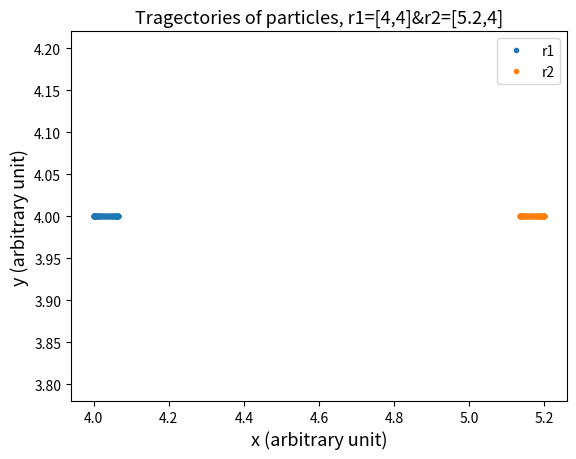
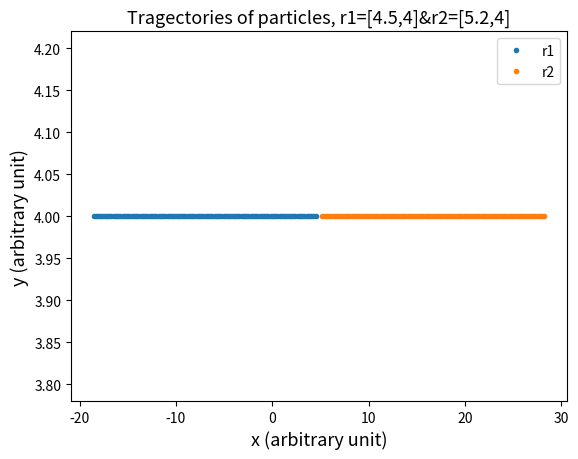
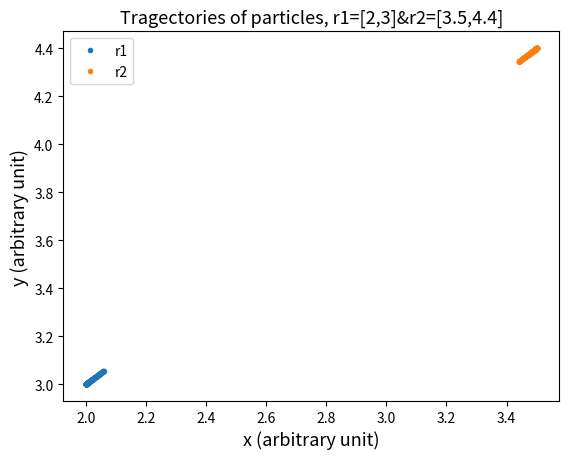

Python code for these plots, in order:
# -*- coding: utf-8 -*-
"""
Lab06_Q1
[redacted]
Trajectories of particle
using Verlet method
"""

import numpy as np
import matplotlib.pyplot as plt

#(b)

#Define a function that calculates x,y components of acceleration
def f(r, t): 
    # x component
    x = r[0] - r[2]
    # y component
    y = r[1] - r[3]
    # calculate x component acceleration of particle 1
    fx1 = -((24 * x) / (x**2 + y**2)**4) + ((48 * x) / (x**2 + y**2)**7)
    # calculate y component acceleration of particle 1
    fy1 = -((24 * y) / (x**2 + y**2)**4) + ((48 * y) / (x**2 + y**2)**7)
    # calculate x component acceleration of particle 2
    fx2 = -fx1
    # calculate y component acceleration of particle 2
    fy2 = -fy1
    #return acceleration
    return np.array([fx1, fy1, fx2, fy2], float) 

# time start
a = 0.0 
# time end
b = 1.0 
# number of time step
N = 100 
# step size
h = (b-a)/N 
#assign time
t_p = np.arange(a, b, h)

# assign empty list for position for the particles
x_p11 = []
y_p11 = []
x_p12 = []
y_p12 = []
#assign initial velocity
v1 = [0, 0, 0, 0]

# r1=[4, 4], r2=[5.2, 4]
r1 = np.array([4.0, 4.0, 5.2, 4.0], float)

# assign position of particles
x_p11.append(r1[0]) 
y_p11.append(r1[1])
x_p12.append(r1[2]) 
y_p12.append(r1[3])

# calculate v(t+h/2)
v1 += h/2 * f(r1, t_p[0])
# apply verlet algorithm
for t in t_p[1:]:  
    r1 += h * v1
    k = h * f(r1, t)
    v1 += k
    
    x_p11.append(r1[0]) 
    y_p11.append(r1[1])
    x_p12.append(r1[2]) 
    y_p12.append(r1[3])   

#plot trajectories of particles
plt.figure()
# plt.plot(t_p, x_p11, '.',label="r1") 
# plt.plot(t_p, y_p11, '.') 
# plt.plot(t_p, x_p12, '.',label ="r2") 
# plt.plot(t_p, y_p12, '.') 
# plt.title("Tragectories of particles, r1=[4,4]&r2=[5.2,4]",fontsize= "13")
# plt.xlabel("time (s)", fontsize ="13")
# plt.ylabel("x (arbitrary unit)", fontsize ="13")
plt.plot(x_p11, y_p11, '.', label ='r1')
plt.plot(x_p12, y_p12, '.', label = 'r2')     
plt.title("Tragectories of particles, r1=[4,4]&r2=[5.2,4]",fontsize= "13")
plt.xlabel("x (arbitrary unit)",fontsize= "13")
plt.ylabel("y (arbitrary unit)",fontsize= "13")
plt.legend()
plt.figure()

# assign empty list for position for the particles
x_p21 = []
y_p21 = []
x_p22 = []
y_p22 = []
#assign initial velocity
v2 = [0, 0, 0, 0]

# r1=[4.5, 4], r2=[5.2, 4]
r2 = np.array([4.5, 4.0, 5.2, 4.0], float)

# assign position of particles
x_p21.append(r2[0]) 
y_p21.append(r2[1])
x_p22.append(r2[2]) 
y_p22.append(r2[3])

# calculate v(t+h/2)
v2 += h/2 * f(r2, t_p[0])
# apply verlet algorithm
for t in t_p[1:]:  
    r2 += h * v2
    k = h * f(r2, t)
    v2 += k
    
    x_p21.append(r2[0]) 
    y_p21.append(r2[1])
    x_p22.append(r2[2]) 
    y_p22.append(r2[3])   
    
#plot trajectories of particles
plt.figure()
#plt.plot(t_p, x_p21, '.') 
#plt.plot(t_p, y_p21, '.') 
#plt.plot(t_p, x_p22, '.') 
#plt.plot(t_p, y_p22, '.') 
plt.plot(x_p21, y_p21, '.', label='r1')
plt.plot(x_p22, y_p22, '.', label ='r2')
plt.title("Tragectories of particles, r1=[4.5,4]&r2=[5.2,4]",fontsize= "13")
plt.xlabel("x (arbitrary unit)",fontsize= "13")
plt.ylabel("y (arbitrary unit)",fontsize= "13")
plt.legend()

# assign empty list for position for the particles
x_p31 = []
y_p31 = []
x_p32 = []
y_p32 = []
#assign initial velocity
v3 = [0, 0, 0, 0]

# r1=[2, 43, r2=[3.5, 4.5]
r3 = np.array([2, 3, 3.5, 4.4], float)

# assign position of particles
x_p31.append(r3[0]) 
y_p31.append(r3[1])
x_p32.append(r3[2]) 
y_p32.append(r3[3])

# calculate v(t+h/2)
v3 += h/2 * f(r3, t_p[0])
# apply verlet algorithm
for t in t_p[1:]:  
    r3 += h * v3
    k = h * f(r3, t)
    v3 += k
    
    x_p31.append(r3[0]) 
    y_p31.append(r3[1])
    x_p32.append(r3[2]) 
    y_p32.append(r3[3])   
    
#plot trajectories of particles
plt.figure()
# plt.plot(t_p, x_p31, '.') 
# plt.plot(t_p, y_p31, '.') 
# plt.plot(t_p, x_p32, '.') 
# plt.plot(t_p, y_p32, '.') 
plt.plot(x_p31, y_p31, '.',label='r1')
plt.plot(x_p32, y_p32, '.', label = 'r2')
plt.title("Tragectories of particles, r1=[2,3]&r2=[3.5,4.4]",fontsize= "13")
plt.xlabel("x (arbitrary unit)",fontsize= "13")
plt.ylabel("y (arbitrary unit)",fontsize= "13")
plt.legend()